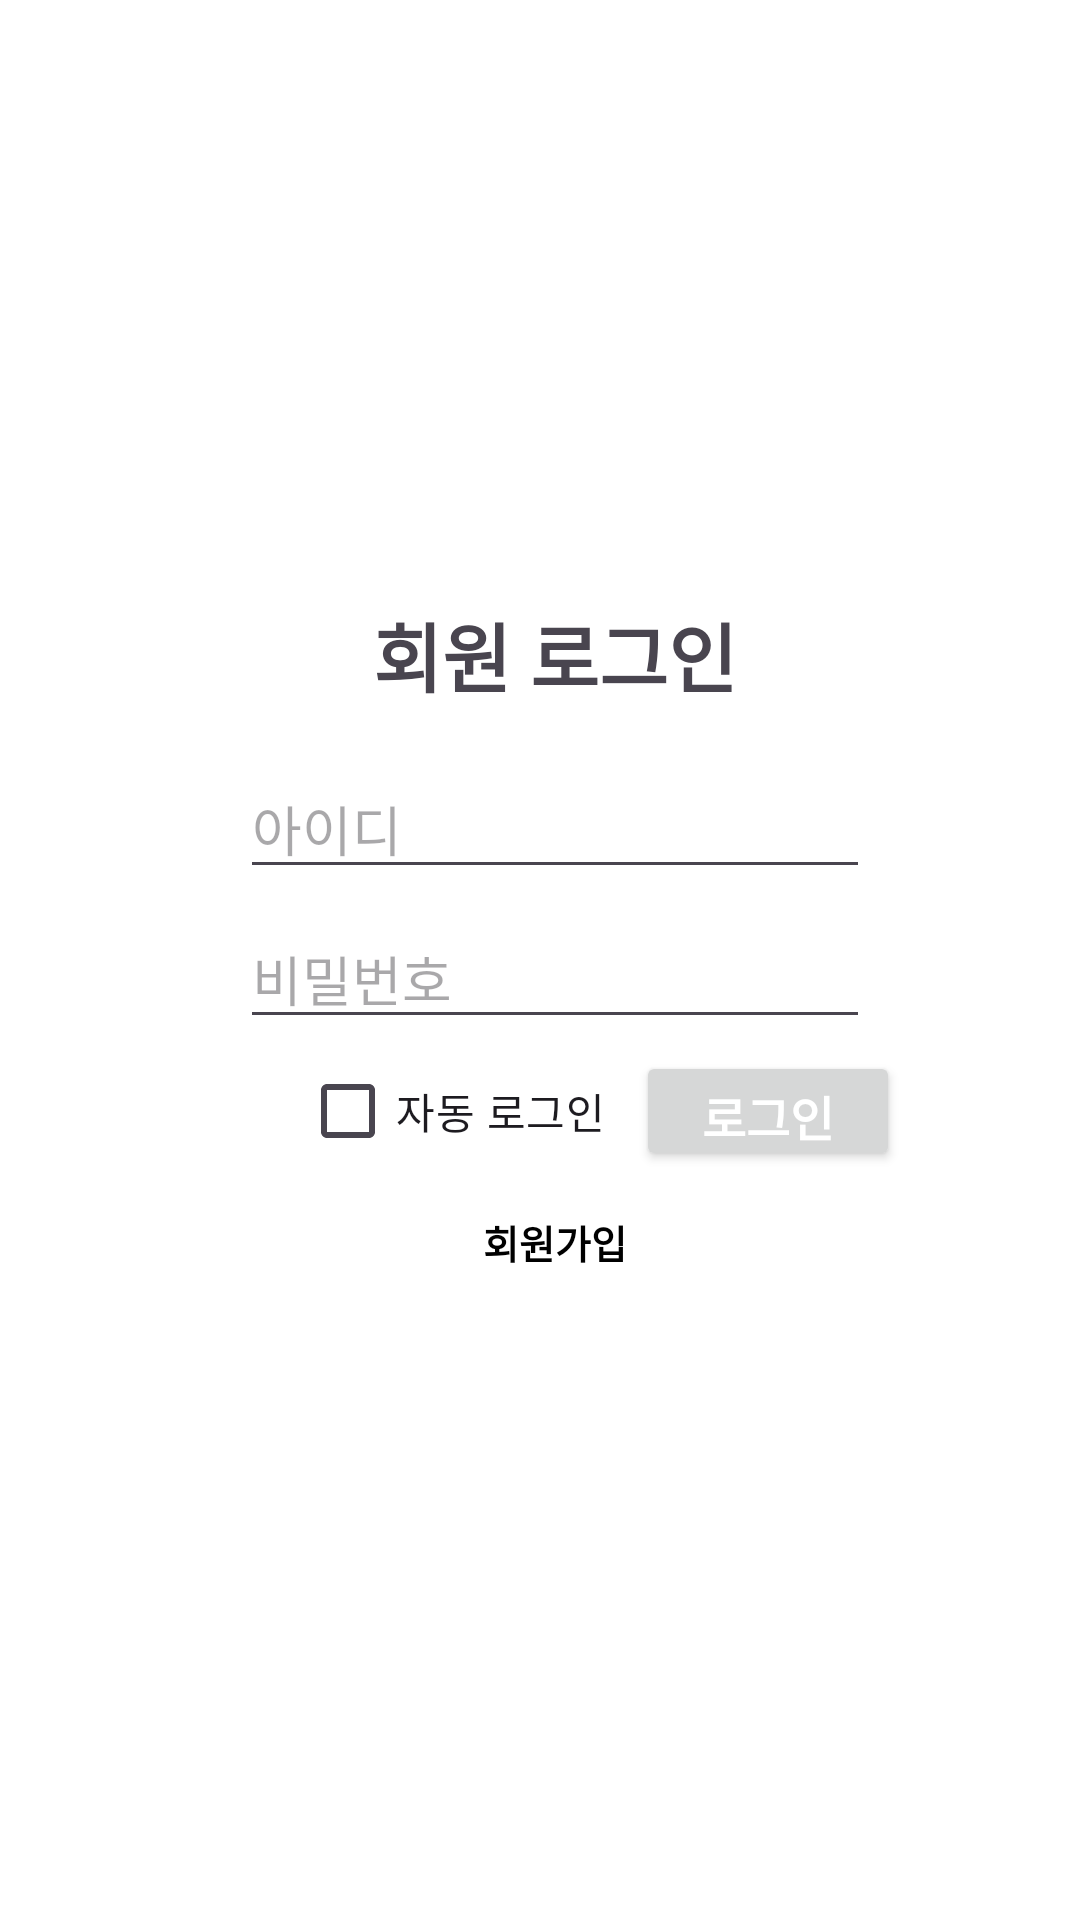

This screen was rendered from an Android layout file. Write that file and the resources it references.
<!-- AndroidManifest.xml: activity theme Theme.AerobicApplication.Fullscreen -->
<!-- res/layout/activity_login.xml -->
<?xml version="1.0" encoding="utf-8"?>
<FrameLayout xmlns:android="http://schemas.android.com/apk/res/android"
    xmlns:tools="http://schemas.android.com/tools"
    android:layout_width="match_parent"
    android:layout_height="match_parent"
    android:background="#ffffff">


    <LinearLayout
        android:layout_width="match_parent"
        android:layout_height="match_parent"
        android:layout_marginTop="200dp"
        android:layout_marginLeft="40dp"
        android:layout_marginRight="30dp"
        android:layout_marginBottom="30dp"
        android:orientation="vertical">

        <TextView
            android:id="@+id/logintext"
            android:layout_width="match_parent"
            android:layout_height="wrap_content"
            android:layout_marginBottom="20dp"
            android:text="회원 로그인"
            android:textStyle="bold"
            android:textSize="25dp"
            android:textAlignment="center"
            android:gravity="center_horizontal" />

        <EditText
            android:id="@+id/editID"
            android:layout_width="wrap_content"
            android:layout_height="40dp"
            android:layout_marginBottom="10dp"
            android:layout_gravity="center"
            android:ems="10"
            android:hint="아이디"
            android:inputType="textPersonName"
            android:text="" />

        <EditText
            android:id="@+id/editPassword"
            android:layout_width="wrap_content"
            android:layout_height="40dp"
            android:layout_gravity="center"
            android:ems="10"
            android:hint="비밀번호"
            android:inputType="textPassword" />
        <LinearLayout
            android:layout_width="match_parent"
            android:layout_height="wrap_content"
            android:orientation="horizontal"
            android:baselineAligned="true">

            <CheckBox
                android:id="@+id/autoLoginCheckBox"
                android:layout_width="wrap_content"
                android:layout_height="wrap_content"
                android:layout_gravity="center"
                android:layout_marginLeft="60dp"
                android:text="자동 로그인" />

            <androidx.appcompat.widget.AppCompatButton
                android:id="@+id/loginbutton"
                android:layout_width="wrap_content"
                android:layout_height="40dp"
                android:layout_gravity="center"
                android:text="로그인"
                android:layout_marginLeft="10dp"
                android:textColor="@color/white"
                android:textSize="16sp"
                android:textStyle="bold" />

        </LinearLayout>

        <TextView
            android:id="@+id/signup"
            android:layout_width="wrap_content"
            android:layout_height="wrap_content"
            android:layout_marginTop="10dp"
            android:layout_gravity="center"
            android:text="회원가입"
            android:textColor="@color/black"
            android:textSize="13dp"
            android:textStyle="bold" />

    </LinearLayout>
</FrameLayout>
<!-- resources referenced by this layout -->
<resources>
  <color name="black">#FF000000</color>
  <color name="white">#FFFFFFFF</color>
  <style name="Theme.AerobicApplication.Fullscreen" parent="Theme.AerobicApplication">
          <item name="android:actionBarStyle">
              @style/Widget.Theme.AerobicApplication.ActionBar.Fullscreen
          </item>
          <item name="android:windowActionBarOverlay">true</item>
          <item name="android:windowBackground">@null</item>
      </style>
  <style name="Theme.AerobicApplication" parent="Base.Theme.AerobicApplication" />
  <style name="Widget.Theme.AerobicApplication.ActionBar.Fullscreen" parent="Widget.AppCompat.ActionBar">
          <item name="android:background">@color/black_overlay</item>
      </style>
  <style name="Base.Theme.AerobicApplication" parent="Theme.Material3.DayNight.NoActionBar">
          
          
          <item name="colorPrimary">#5A78FF</item>
      </style>
  <color name="black_overlay">#66000000</color>
</resources>
